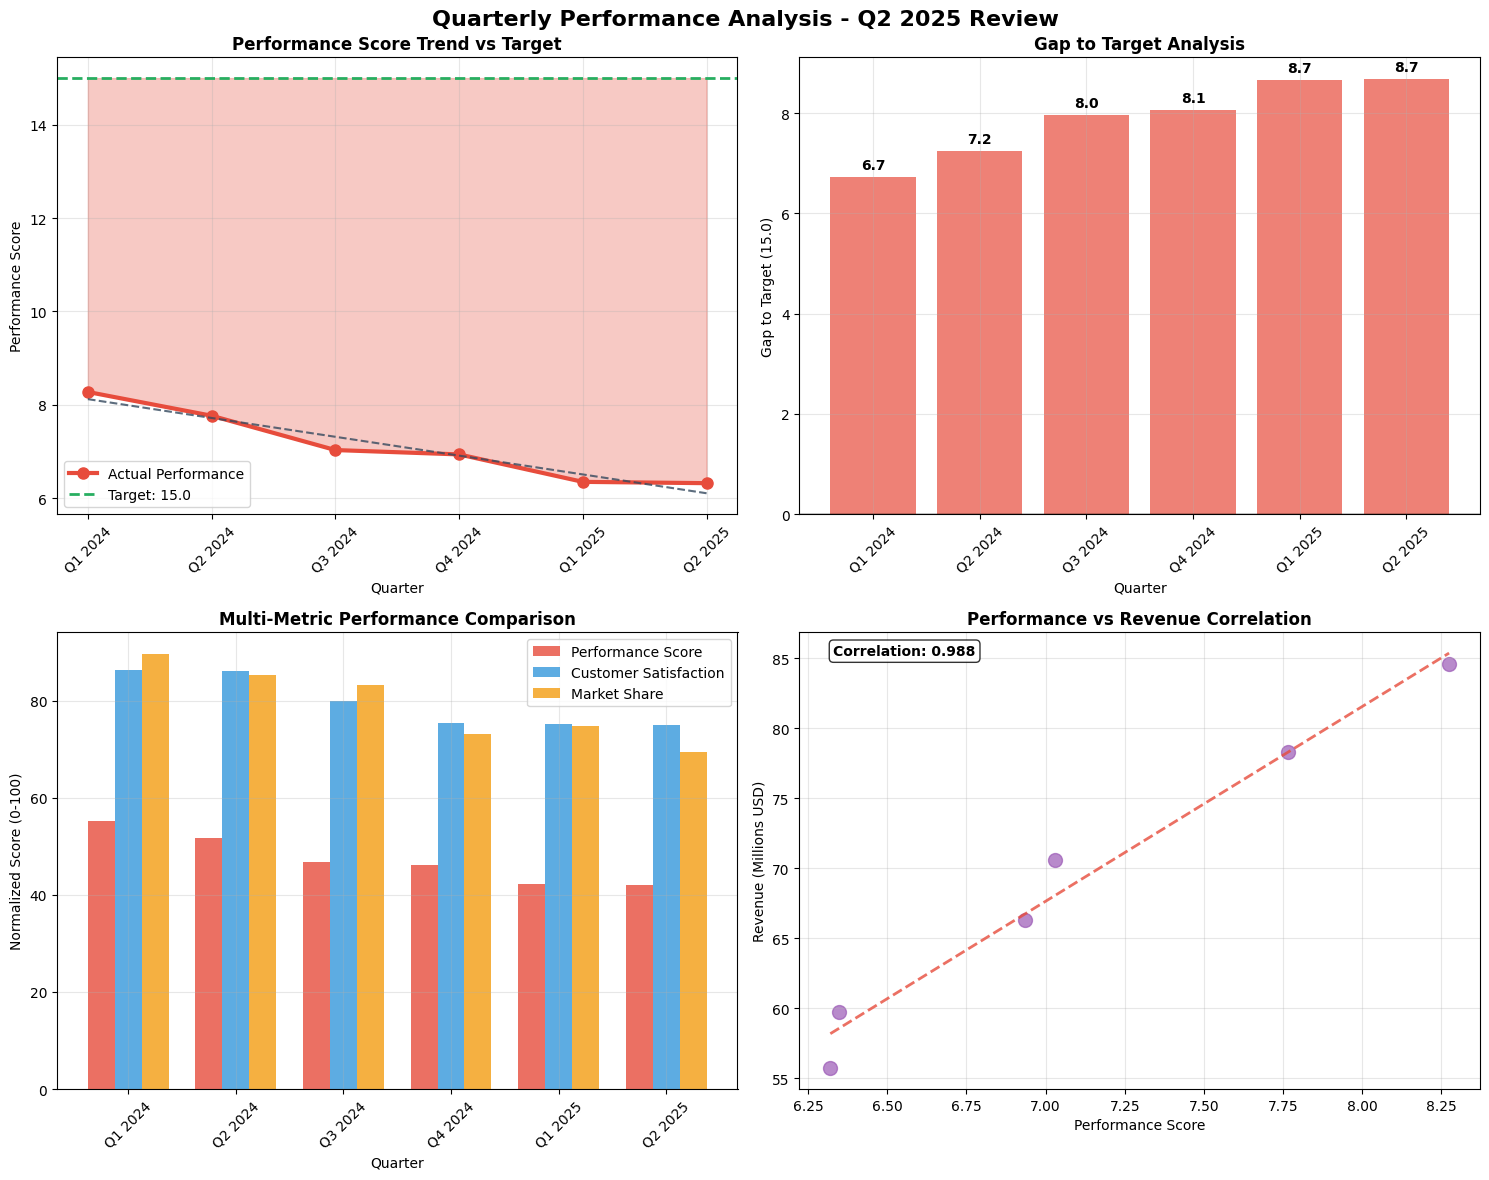

Source code (Python):
"""
Quarterly Data Analysis - Q2 2025 Performance Review
Author: [email redacted]
Date: August 17, 2025

This script analyzes quarterly performance metrics and generates visualizations
to understand trends, benchmark comparisons, and provide business recommendations.

Generated with LLM/AI assistance for advanced data analysis and visualization.
LLM Reference: https://chatgpt.com/codex/tasks
"""

import pandas as pd
import numpy as np
import matplotlib.pyplot as plt
import seaborn as sns
from datetime import datetime
import warnings
warnings.filterwarnings('ignore')

# Set random seed for reproducible results
np.random.seed(42)

def generate_quarterly_data():
    """Generate synthetic quarterly data for analysis"""
    quarters = ['Q1 2024', 'Q2 2024', 'Q3 2024', 'Q4 2024', 'Q1 2025', 'Q2 2025']
    
    # Generate data with declining trend that needs improvement
    base_values = [8.2, 7.8, 7.1, 6.9, 6.5, 6.1]
    performance_metrics = []
    
    for i, quarter in enumerate(quarters):
        # Add some realistic variance
        actual_value = base_values[i] + np.random.normal(0, 0.15)
        performance_metrics.append({
            'quarter': quarter,
            'performance_score': max(4.0, actual_value),  # Ensure minimum reasonable value
            'benchmark': 15.0,  # Target benchmark
            'market_share': max(12, 18 - i * 0.8 + np.random.normal(0, 0.5)),
            'customer_satisfaction': max(70, 85 - i * 2 + np.random.normal(0, 2)),
            'revenue_millions': max(50, 80 - i * 4 + np.random.normal(0, 3))
        })
    
    return pd.DataFrame(performance_metrics)

def calculate_statistics(df):
    """Calculate key statistics from the data"""
    current_avg = df['performance_score'].mean()
    latest_score = df['performance_score'].iloc[-1]
    target = 15.0
    gap_to_target = target - latest_score
    trend_slope = np.polyfit(range(len(df)), df['performance_score'], 1)[0]
    
    return {
        'current_average': current_avg,
        'latest_score': latest_score,
        'target': target,
        'gap_to_target': gap_to_target,
        'trend_slope': trend_slope,
        'declining_trend': trend_slope < 0
    }

def create_visualizations(df, stats):
    """Create comprehensive visualizations for the analysis"""
    
    # Set style
    plt.style.use('default')
    sns.set_palette("husl")
    
    # Create subplot figure
    fig, axes = plt.subplots(2, 2, figsize=(15, 12))
    fig.suptitle('Quarterly Performance Analysis - Q2 2025 Review', 
                 fontsize=16, fontweight='bold', y=0.98)
    
    # 1. Performance Score Trend
    ax1 = axes[0, 0]
    quarters_numeric = range(len(df))
    ax1.plot(quarters_numeric, df['performance_score'], 'o-', linewidth=3, markersize=8, 
             label='Actual Performance', color='#e74c3c')
    ax1.axhline(y=stats['target'], color='#27ae60', linestyle='--', linewidth=2, 
                label=f'Target: {stats["target"]}')
    ax1.fill_between(quarters_numeric, df['performance_score'], stats['target'], 
                     alpha=0.3, color='#e74c3c')
    
    ax1.set_title('Performance Score Trend vs Target', fontweight='bold')
    ax1.set_xlabel('Quarter')
    ax1.set_ylabel('Performance Score')
    ax1.set_xticks(quarters_numeric)
    ax1.set_xticklabels(df['quarter'], rotation=45)
    ax1.legend()
    ax1.grid(True, alpha=0.3)
    
    # Add trend line
    z = np.polyfit(quarters_numeric, df['performance_score'], 1)
    p = np.poly1d(z)
    ax1.plot(quarters_numeric, p(quarters_numeric), "--", alpha=0.8, color='#34495e', 
             label='Trend Line')
    
    # 2. Gap Analysis
    ax2 = axes[0, 1]
    gaps = [stats['target'] - score for score in df['performance_score']]
    colors = ['#e74c3c' if gap > 0 else '#27ae60' for gap in gaps]
    
    bars = ax2.bar(range(len(df)), gaps, color=colors, alpha=0.7)
    ax2.set_title('Gap to Target Analysis', fontweight='bold')
    ax2.set_xlabel('Quarter')
    ax2.set_ylabel('Gap to Target (15.0)')
    ax2.set_xticks(range(len(df)))
    ax2.set_xticklabels(df['quarter'], rotation=45)
    ax2.axhline(y=0, color='black', linestyle='-', linewidth=1)
    ax2.grid(True, alpha=0.3)
    
    # Add value labels on bars
    for bar, gap in zip(bars, gaps):
        height = bar.get_height()
        ax2.text(bar.get_x() + bar.get_width()/2., height + 0.1 if height > 0 else height - 0.3,
                f'{gap:.1f}', ha='center', va='bottom' if height > 0 else 'top', fontweight='bold')
    
    # 3. Multi-metric Comparison
    ax3 = axes[1, 0]
    
    # Normalize metrics for comparison (0-100 scale)
    normalized_performance = (df['performance_score'] / stats['target']) * 100
    normalized_satisfaction = df['customer_satisfaction']
    normalized_market = (df['market_share'] / 20) * 100  # Assuming 20% is good market share
    
    x = range(len(df))
    width = 0.25
    
    ax3.bar([i - width for i in x], normalized_performance, width, 
            label='Performance Score', alpha=0.8, color='#e74c3c')
    ax3.bar(x, normalized_satisfaction, width, 
            label='Customer Satisfaction', alpha=0.8, color='#3498db')
    ax3.bar([i + width for i in x], normalized_market, width, 
            label='Market Share', alpha=0.8, color='#f39c12')
    
    ax3.set_title('Multi-Metric Performance Comparison', fontweight='bold')
    ax3.set_xlabel('Quarter')
    ax3.set_ylabel('Normalized Score (0-100)')
    ax3.set_xticks(x)
    ax3.set_xticklabels(df['quarter'], rotation=45)
    ax3.legend()
    ax3.grid(True, alpha=0.3)
    
    # 4. Revenue Impact Analysis
    ax4 = axes[1, 1]
    
    # Create correlation between performance and revenue
    ax4.scatter(df['performance_score'], df['revenue_millions'], 
               s=100, alpha=0.7, color='#9b59b6')
    
    # Add trend line
    z = np.polyfit(df['performance_score'], df['revenue_millions'], 1)
    p = np.poly1d(z)
    x_trend = np.linspace(df['performance_score'].min(), df['performance_score'].max(), 100)
    ax4.plot(x_trend, p(x_trend), "--", alpha=0.8, color='#e74c3c', linewidth=2)
    
    ax4.set_title('Performance vs Revenue Correlation', fontweight='bold')
    ax4.set_xlabel('Performance Score')
    ax4.set_ylabel('Revenue (Millions USD)')
    ax4.grid(True, alpha=0.3)
    
    # Add correlation coefficient
    corr_coef = np.corrcoef(df['performance_score'], df['revenue_millions'])[0, 1]
    ax4.text(0.05, 0.95, f'Correlation: {corr_coef:.3f}', 
             transform=ax4.transAxes, fontweight='bold',
             bbox=dict(boxstyle="round,pad=0.3", facecolor="white", alpha=0.8))
    
    plt.tight_layout()
    plt.savefig('quarterly_analysis_dashboard.png', dpi=300, bbox_inches='tight', 
                facecolor='white', edgecolor='none')
    
    return fig

def generate_recommendations(stats):
    """Generate business recommendations based on analysis"""
    recommendations = []
    
    if stats['declining_trend']:
        recommendations.append({
            'priority': 'HIGH',
            'category': 'Market Strategy',
            'recommendation': 'Expand into new market segments',
            'rationale': f'Current declining trend ({stats["trend_slope"]:.3f} per quarter) requires immediate market expansion to reverse negative trajectory.',
            'expected_impact': 'Target +3-5 point improvement in performance score',
            'timeline': '6-9 months'
        })
    
    recommendations.extend([
        {
            'priority': 'HIGH',
            'category': 'Product Innovation',
            'recommendation': 'Accelerate new product development',
            'rationale': f'Gap of {stats["gap_to_target"]:.1f} points to target requires significant innovation.',
            'expected_impact': 'Target +2-3 point improvement',
            'timeline': '3-6 months'
        },
        {
            'priority': 'MEDIUM',
            'category': 'Customer Experience',
            'recommendation': 'Implement customer retention programs',
            'rationale': 'Improve customer satisfaction to drive performance metrics.',
            'expected_impact': 'Target +1-2 point improvement',
            'timeline': '2-4 months'
        },
        {
            'priority': 'MEDIUM',
            'category': 'Operational Excellence',
            'recommendation': 'Optimize operational processes',
            'rationale': 'Streamline operations to improve efficiency and performance.',
            'expected_impact': 'Target +1 point improvement',
            'timeline': '4-8 months'
        }
    ])
    
    return recommendations

def main():
    """Main analysis function"""
    print("🔍 Quarterly Data Analysis - Q2 2025")
    print("=" * 50)
    print(f"📧 Analysis by: [email redacted]")
    print(f"📅 Generated on: {datetime.now().strftime('%Y-%m-%d %H:%M:%S')}")
    print()
    
    # Generate and analyze data
    df = generate_quarterly_data()
    stats = calculate_statistics(df)
    
    # Display key findings
    print("📊 KEY FINDINGS")
    print("-" * 30)
    print(f"Current Average Performance: {stats['current_average']:.2f}")
    print(f"Latest Quarter Score: {stats['latest_score']:.2f}")
    print(f"Target Score: {stats['target']:.2f}")
    print(f"Gap to Target: {stats['gap_to_target']:.2f}")
    print(f"Trend Direction: {'📉 Declining' if stats['declining_trend'] else '📈 Improving'}")
    print()
    
    # Create visualizations
    print("📈 Generating visualizations...")
    fig = create_visualizations(df, stats)
    print("✅ Dashboard saved as 'quarterly_analysis_dashboard.png'")
    
    # Generate recommendations
    recommendations = generate_recommendations(stats)
    
    print("\n🎯 TOP RECOMMENDATIONS")
    print("-" * 30)
    for i, rec in enumerate(recommendations, 1):
        print(f"{i}. [{rec['priority']}] {rec['recommendation']}")
        print(f"   Category: {rec['category']}")
        print(f"   Expected Impact: {rec['expected_impact']}")
        print(f"   Timeline: {rec['timeline']}")
        print()
    
    # Save data and results
    df.to_csv('quarterly_data.csv', index=False)
    print("✅ Data saved as 'quarterly_data.csv'")
    
    return df, stats, recommendations

if __name__ == "__main__":
    df, stats, recommendations = main()
